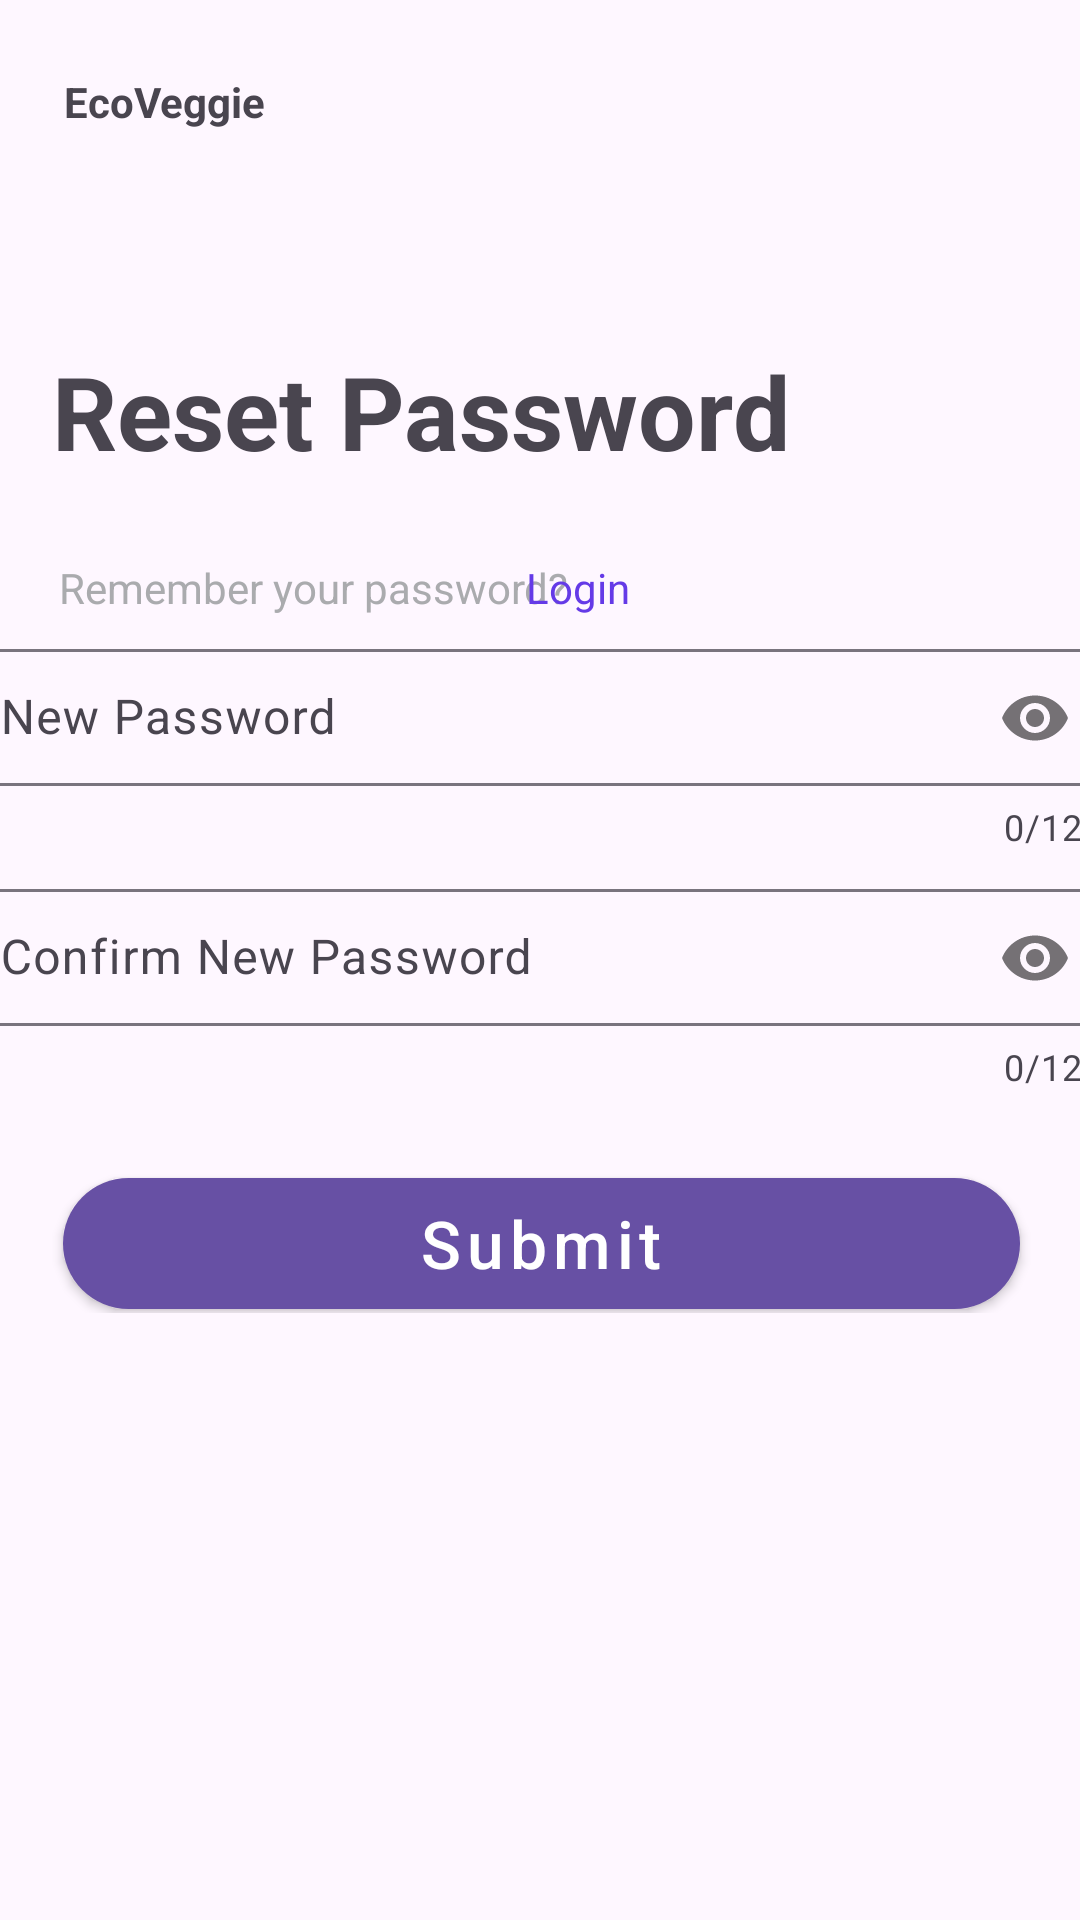

Android layout source for this screen:
<!-- AndroidManifest.xml: application theme Theme.EcoVeggie -->
<!-- res/layout/activity_reset.xml -->
<?xml version="1.0" encoding="utf-8"?>
<androidx.constraintlayout.widget.ConstraintLayout xmlns:android="http://schemas.android.com/apk/res/android"
    xmlns:app="http://schemas.android.com/apk/res-auto"
    xmlns:tools="http://schemas.android.com/tools"
    android:layout_width="match_parent"
    android:layout_height="match_parent"
    tools:context=".ResetActivity">

    <TextView
        android:id="@+id/appName"
        android:layout_width="wrap_content"
        android:layout_height="wrap_content"
        android:text="EcoVeggie"
        android:textStyle="bold"
        app:layout_constraintBottom_toBottomOf="parent"
        app:layout_constraintEnd_toEndOf="parent"
        app:layout_constraintHorizontal_bias="0.073"
        app:layout_constraintStart_toStartOf="parent"
        app:layout_constraintTop_toTopOf="parent"
        app:layout_constraintVertical_bias="0.039" />

    <TextView
        android:id="@+id/txtWelcomeBack"
        android:layout_width="wrap_content"
        android:layout_height="wrap_content"
        android:text="Reset Password"
        android:textSize="34sp"
        android:textStyle="bold"
        app:layout_constraintBottom_toBottomOf="parent"
        app:layout_constraintEnd_toEndOf="parent"
        app:layout_constraintHorizontal_bias="0.151"
        app:layout_constraintStart_toStartOf="parent"
        app:layout_constraintTop_toTopOf="parent"
        app:layout_constraintVertical_bias="0.192" />

    <TextView
        android:id="@+id/txtQtn"
        android:layout_width="wrap_content"
        android:layout_height="wrap_content"
        android:text="Remember your password?"
        android:textColor="@color/grey"
        app:layout_constraintBottom_toBottomOf="parent"
        app:layout_constraintEnd_toEndOf="parent"
        app:layout_constraintHorizontal_bias="0.104"
        app:layout_constraintStart_toStartOf="parent"
        app:layout_constraintTop_toTopOf="parent"
        app:layout_constraintVertical_bias="0.3" />

    <TextView
        android:id="@+id/createAcc"
        android:layout_width="wrap_content"
        android:layout_height="wrap_content"
        android:text="Login"
        android:textColor="@color/custom_color_primary"
        app:layout_constraintBottom_toBottomOf="parent"
        app:layout_constraintEnd_toEndOf="parent"
        app:layout_constraintHorizontal_bias="0.539"
        app:layout_constraintStart_toStartOf="parent"
        app:layout_constraintTop_toTopOf="parent"
        app:layout_constraintVertical_bias="0.3" />

    <LinearLayout
        android:layout_width="409dp"
        android:layout_height="235dp"
        android:orientation="vertical"
        app:layout_constraintBottom_toBottomOf="parent"
        app:layout_constraintEnd_toEndOf="parent"
        app:layout_constraintStart_toStartOf="parent"
        app:layout_constraintTop_toTopOf="parent">

        <com.google.android.material.textfield.TextInputLayout
            android:id="@+id/emailLoginLay"
            style="@style/Widget.Material3.TextInputEditText.OutlinedBox"
            android:layout_width="match_parent"
            android:layout_height="wrap_content"
            android:layout_marginTop="-10dp"
            app:counterEnabled="true"
            app:counterMaxLength="12"
            app:passwordToggleEnabled="true">

            <com.google.android.material.textfield.TextInputEditText
                android:id="@+id/emailLogin"
                android:layout_width="match_parent"
                android:layout_height="wrap_content"
                android:hint="New Password"
                android:inputType="textPassword"
                android:paddingHorizontal="8dp"
                android:paddingVertical="12dp" />

        </com.google.android.material.textfield.TextInputLayout>

        <com.google.android.material.textfield.TextInputLayout
            android:id="@+id/passLoginLay"
            style="@style/Widget.Material3.TextInputEditText.OutlinedBox"
            android:layout_width="match_parent"
            android:layout_height="wrap_content"
            android:layout_marginTop="-28dp"
            app:counterEnabled="true"
            app:counterMaxLength="12"
            app:passwordToggleEnabled="true">

            <com.google.android.material.textfield.TextInputEditText
                android:id="@+id/passLogin"
                android:layout_width="match_parent"
                android:layout_height="wrap_content"
                android:hint="Confirm New Password"
                android:inputType="textPassword"
                android:paddingHorizontal="8dp"
                android:paddingVertical="12dp" />


        </com.google.android.material.textfield.TextInputLayout>


        <com.google.android.material.button.MaterialButton
            android:id="@+id/btnLogin2"
            style="@style/Widget.MaterialComponents.Button"
            android:layout_width="match_parent"
            android:layout_height="wrap_content"
            android:layout_marginTop="12dp"
            android:insetLeft="45dp"
            android:insetTop="0dp"
            android:insetRight="45dp"
            android:insetBottom="1.5dp"
            android:text="Submit"
            android:textAllCaps="false"
            android:textSize="22sp"
            app:cornerRadius="25dp" />


    </LinearLayout>

</androidx.constraintlayout.widget.ConstraintLayout>
<!-- resources referenced by this layout -->
<resources>
  <color name="custom_color_primary">#643AE7</color>
  <color name="grey">@color/material_dynamic_neutral70</color>
  <style name="Theme.EcoVeggie" parent="Base.Theme.EcoVeggie" />
  <style name="Base.Theme.EcoVeggie" parent="Theme.Material3.DayNight.NoActionBar">
          
          
      </style>
</resources>
